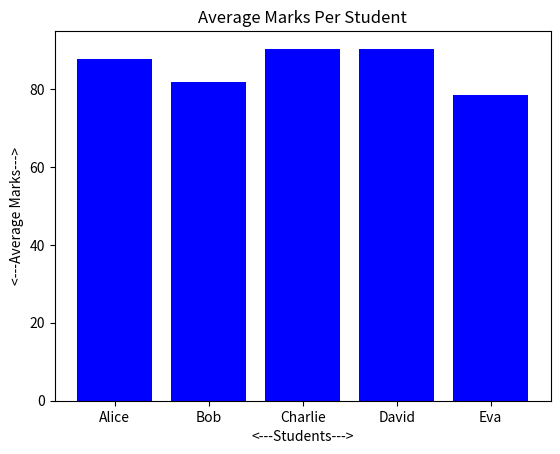

The matplotlib source for this figure:
import pandas as pd
import matplotlib.pyplot as plt

#Created a DataFrame
data = {
    'Name': ['Alice', 'Bob', 'Charlie', 'David', 'Eva'],
    'Math': [85, 78, 92, 88, 76],
    'Physics': [90, 82, 88, 94, 79],
    'Chemistry': [88, 85, 91, 89, 80]
}
df = pd.DataFrame(data)

#Calculate average marks per student
df['Average'] = df[['Math', 'Physics', 'Chemistry']].mean(axis=1)
print("Student Marks:\n", df)

#Find highest average
top_student = df.loc[df['Average'].idxmax()]
print(top_student[['Name', 'Average']].to_dict())

#Plot Graph
plt.bar(df['Name'], df['Average'], color='blue')
plt.xlabel('<---Students--->')
plt.ylabel('<---Average Marks--->')
plt.title('Average Marks Per Student')
plt.show()
